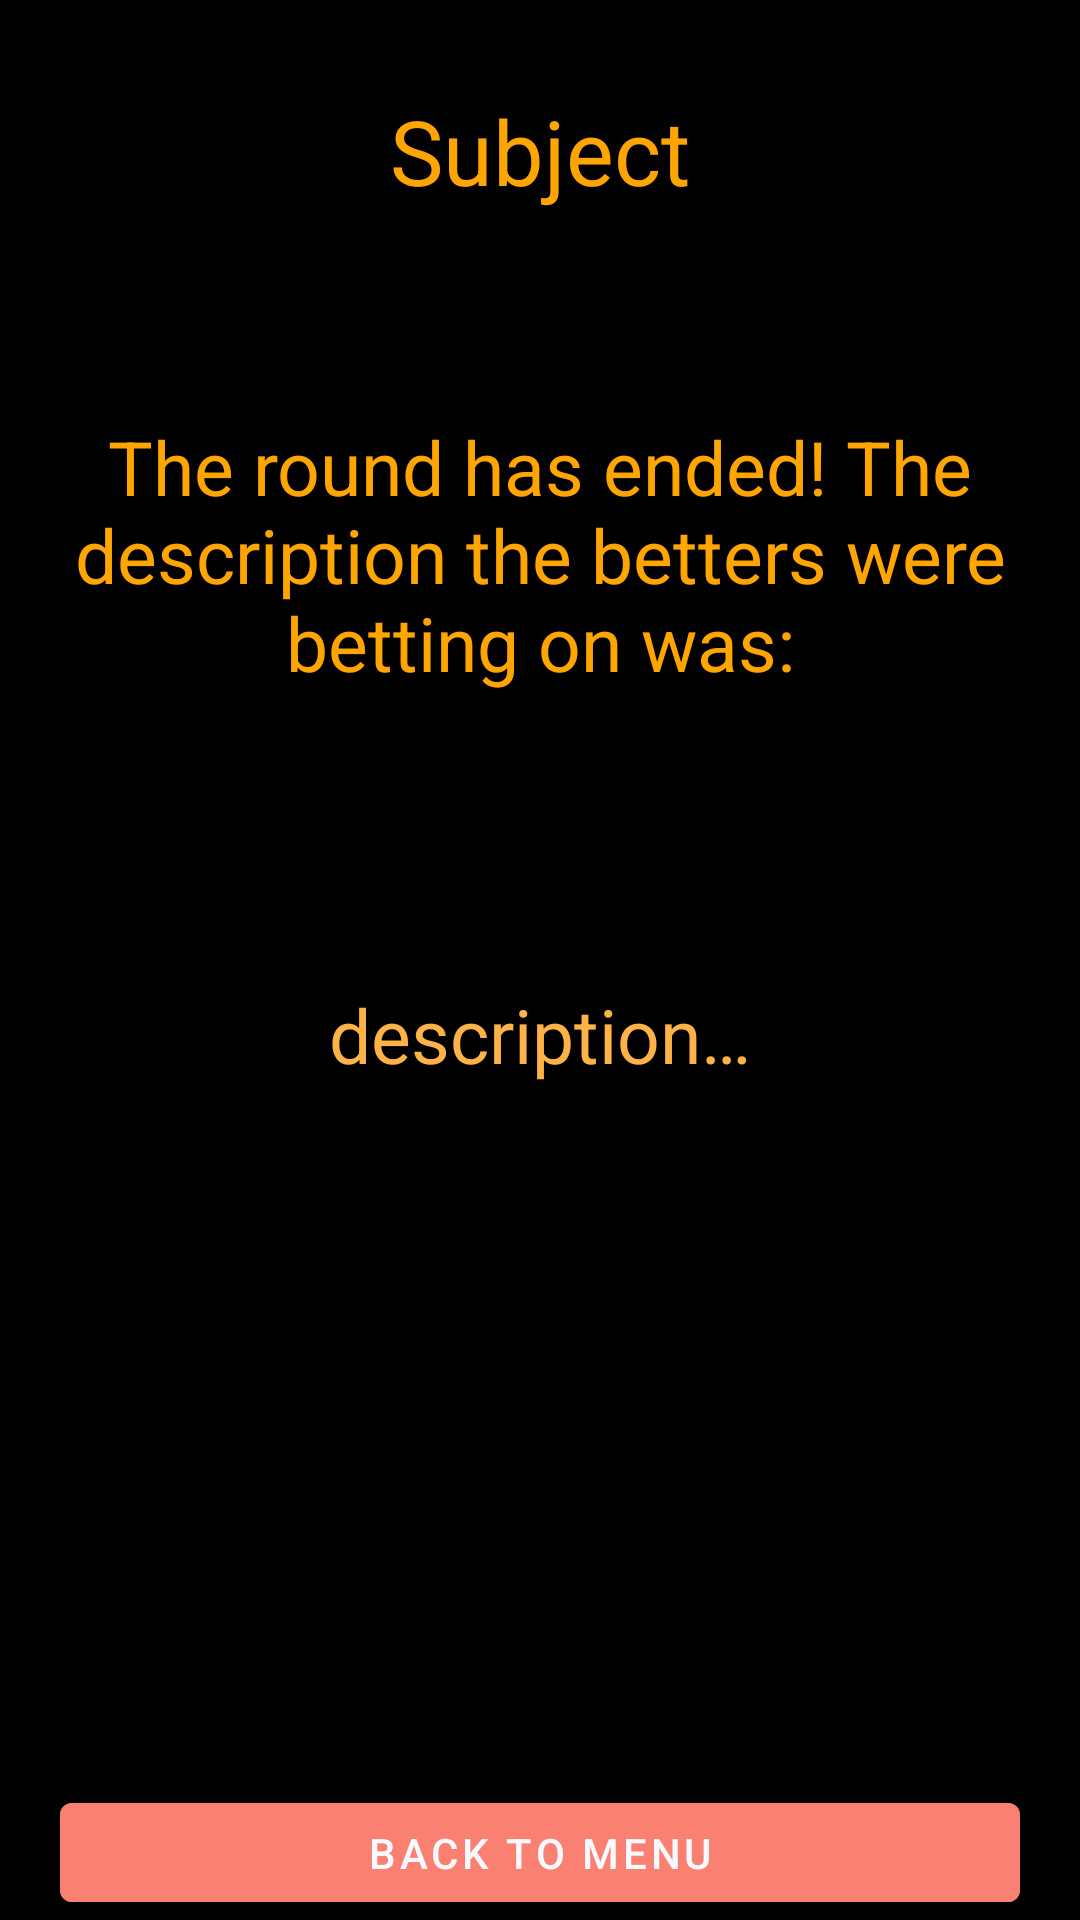

Here is an Android app screen rendered from its layout file. Give the layout XML and the strings, colors and styles it references.
<!-- AndroidManifest.xml: application theme Theme.FriendlyFire -->
<!-- res/layout/activity_subject_result.xml -->
<?xml version="1.0" encoding="utf-8"?>
<RelativeLayout xmlns:android="http://schemas.android.com/apk/res/android"
    xmlns:tools="http://schemas.android.com/tools"
    android:layout_width="match_parent"
    android:layout_height="match_parent"
    android:background="@color/black"
    tools:context=".UI.SubjectResultActivity">

    <RelativeLayout
        android:layout_width="wrap_content"
        android:layout_height="wrap_content"
        android:id="@+id/subjectResultsLayout" >

        <TextView
            android:id="@+id/subject"
            android:layout_width="match_parent"
            android:layout_height="45dp"
            android:layout_marginTop="30dp"
            android:text="@string/SubjectLiteral"
            android:textAlignment="center"
            android:textColor="@color/Orange"
            android:textSize="30sp" />

        <TextView
            android:id="@+id/roundHasEnded"
            android:layout_width="350dp"
            android:layout_height="200dp"
            android:layout_below="@id/subject"
            android:layout_centerHorizontal="true"
            android:layout_marginTop="10dp"
            android:gravity="center"
            android:text="@string/SubjectRoundEnd"
            android:textColor="@color/Orange"
            android:textSize="25sp" />

        <TextView
            android:id="@+id/description"
            android:layout_width="350dp"
            android:layout_height="100dp"
            android:layout_below="@id/roundHasEnded"
            android:layout_centerHorizontal="true"
            android:layout_marginTop="10dp"
            android:gravity="center"
            android:text="@string/SubjectDescription"
            android:textColor="@color/FireOrange"
            android:textSize="25sp" />

        <Button
            android:id="@+id/backToMenuButton"
            android:layout_width="320dp"
            android:layout_height="wrap_content"
            android:layout_below="@id/description"
            android:layout_centerHorizontal="true"
            android:layout_marginTop="200dp"
            android:backgroundTint="@color/Salmon"
            android:text="@string/backToMenu"
            android:textColor="@color/GhostWhite"/>
    </RelativeLayout>

    <RelativeLayout
        android:layout_width="wrap_content"
        android:layout_height="wrap_content"
        android:id="@+id/noWifiLayout"
        android:visibility="gone">

        <ImageView
            android:id="@+id/noWifi"
            android:layout_width="200dp"
            android:layout_height="200dp"
            android:layout_centerHorizontal="true"
            android:layout_marginTop="200dp"
            android:focusable="true"
            tools:src="@drawable/wifisymbol"
            android:contentDescription="@string/WifiDescription" />

        <TextView
            android:id="@+id/networkError"
            android:layout_width="match_parent"
            android:layout_height="wrap_content"
            android:gravity="center"
            android:layout_below="@+id/noWifi"
            android:text="@string/NetworkError"
            android:textColor="@color/GhostWhite"
            android:textSize="20dp"
            android:textStyle="bold" />

        <TextView
            android:id="@+id/pleaseCheck"
            android:layout_width="match_parent"
            android:layout_height="wrap_content"
            android:gravity="center"
            android:layout_below="@+id/networkError"
            android:text="@string/CheckConnection"
            android:textColor="@color/GhostWhite"
            android:textSize="20dp"
            android:textStyle="bold" />
    </RelativeLayout>



</RelativeLayout>
<!-- resources referenced by this layout -->
<resources>
  <color name="FireOrange">#FFB346</color>
  <color name="GhostWhite">#F8F8FF</color>
  <color name="Orange">#FFA500</color>
  <color name="Salmon">#FA8072</color>
  <color name="black">#FF000000</color>
  <!-- drawable wifisymbol: png bitmap (drawable, 22645 bytes) -->
  <string name="CheckConnection">Please Check Your Internet Connection</string>
  <string name="NetworkError">Network Error</string>
  <string name="SubjectDescription">description…</string>
  <string name="SubjectLiteral">Subject</string>
  <string name="SubjectRoundEnd">The round has ended! The description the betters were betting on was:</string>
  <string name="WifiDescription">Wifi symbol</string>
  <string name="backToMenu">Back to Menu</string>
  <style name="Theme.FriendlyFire" parent="Theme.MaterialComponents.DayNight.NoActionBar">
          
          <item name="colorPrimary">@color/purple_500</item>
          <item name="colorPrimaryVariant">@color/purple_700</item>
          <item name="colorOnPrimary">@color/white</item>
          
          <item name="colorSecondary">@color/teal_200</item>
          <item name="colorSecondaryVariant">@color/teal_700</item>
          <item name="colorOnSecondary">@color/black</item>
          
          <item name="android:statusBarColor">?attr/colorPrimaryVariant</item>
          
      </style>
  <color name="purple_500">#FF6200EE</color>
  <color name="purple_700">#FF3700B3</color>
  <color name="white">#FFFFFF</color>
  <color name="teal_200">#FF03DAC5</color>
  <color name="teal_700">#FF018786</color>
</resources>
